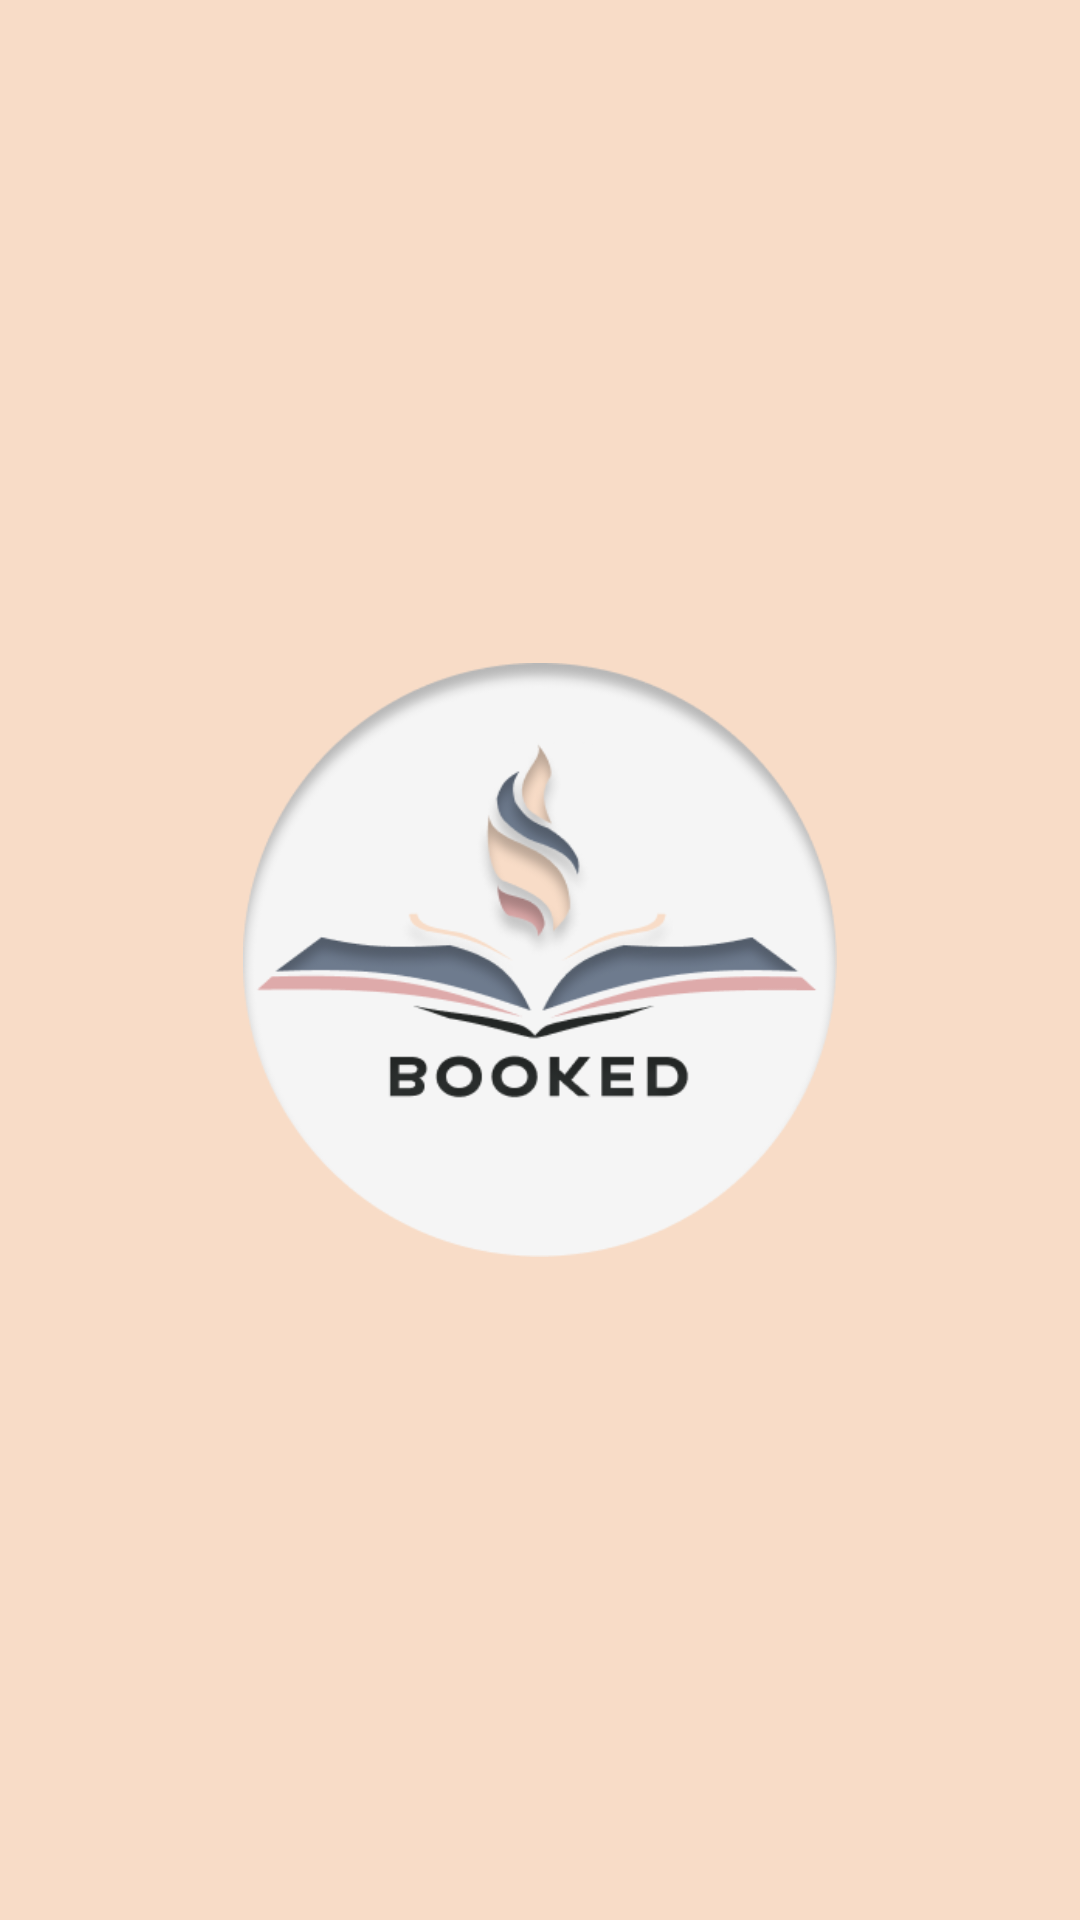

Reconstruct the res/layout file that produces this screen, plus the resources it refers to.
<!-- AndroidManifest.xml: activity theme Theme.BookReader -->
<!-- res/layout/activity_splash.xml -->
<?xml version="1.0" encoding="utf-8"?>
<layout xmlns:android="http://schemas.android.com/apk/res/android"
    xmlns:app="http://schemas.android.com/apk/res-auto"
    xmlns:tools="http://schemas.android.com/tools">

    <data>

    </data>

    <androidx.constraintlayout.widget.ConstraintLayout
        android:id="@+id/main"
        android:layout_width="match_parent"
        android:layout_height="match_parent"
        android:background="@color/primary_color"
        tools:context=".ui.theme.views.activities.SplashActivity">
        <ImageView
            android:id="@+id/splash_logo"
            android:layout_width="0dp"
            android:layout_height="0dp"
            android:layout_gravity="center"
            android:src="@drawable/logo"
            android:adjustViewBounds="true"
            app:layout_constraintHeight_percent="0.4"
            app:layout_constraintWidth_percent="0.55"
            app:layout_constraintStart_toStartOf="parent"
            app:layout_constraintEnd_toEndOf="parent"
            app:layout_constraintTop_toTopOf="parent"
            app:layout_constraintBottom_toBottomOf="parent"/>
    </androidx.constraintlayout.widget.ConstraintLayout>
</layout>
<!-- resources referenced by this layout -->
<resources>
  <color name="primary_color">#F8DCC7</color>
  <!-- drawable logo: png bitmap (drawable, 33156 bytes) -->
  <style name="Theme.BookReader" parent="Theme.MaterialComponents.DayNight.NoActionBar.Bridge">
          <item name="android:statusBarColor">@color/primary_color</item>
          <item name="android:windowLightStatusBar">true</item>
          <item name="colorAccent">@color/secondary_color</item>
          <item name="colorControlNormal">@color/black</item>
          <item name="colorControlActivated">@color/black</item>
  
      </style>
  <color name="secondary_color">#6E7B8E</color>
  <color name="black">#FF000000</color>
</resources>
